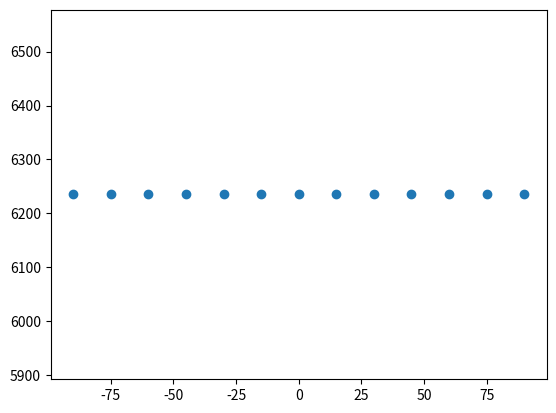

This figure's Python source:
#!/usr/bin/env python3
# -*- coding: utf-8 -*-
"""
Created on Mon Jun  6 16:15:40 2022

@author: christian
"""

import numpy as np
import matplotlib.pyplot as plt
import scipy.optimize as optimize
import json

def model(coeff, dB, sin=True, freq=2., square=False):
    if sin:
        phi = 0.
    else:
        phi = np.pi/2.
    if not square:
        m = lambda x : x[0]*np.sin(freq*dB + phi) + x[1]
        e = lambda x : m(x) - coeff
        res = optimize.leastsq(e, [300, np.average(coeff)])
        A = res[0][0]
        z = res[0][1]
        return A, freq, phi, z
    else:
        m = lambda x : x[0]*np.sin(freq*dB + phi)
        e = lambda x : m(x) - coeff
        A = optimize.leastsq(e, [300])[0][0]
        return A, freq, phi, -A

Ixx = np.array([6235.]*13)
Iyy = np.array([58449., 58427., 58368., 58288., 58207., 58149., 58127., 58149., 58207., 58288., 58368., 58427., 58449.])
Izz = np.array([65445., 65466., 65525., 65606., 65686., 65745., 65766., 65745., 65686., 65606., 65525., 65466., 65445.])
Ixy = np.zeros(13)
Ixz = np.array([-5.]*13)
Iyz = np.array([0., -80., -139., -161., -139., -80., 0., -80., -139., -161., -139., -80., 0.])

dB = np.arange(-90., 95., 15.)
dB_rad = np.deg2rad(dB)

plt.scatter(dB, Ixx)

# A, freq, phi, z = model(Iyy, dB_rad, sin=False, freq=2.)
# plt.plot(dB, A*abs(np.sin(freq*dB_rad + phi) + z))
# plt.plot(dB, A*np.sin(freq*dB_rad + phi) + z)

model_coeff_keys = ["A", "w", "phi", "z"]
model_coeff_dict = {key: 0. for key in model_coeff_keys}

models_dict = {"Ixx": model_coeff_dict,
               "Iyy": model_coeff_dict,
               "Izz": model_coeff_dict,
               "Ixy": model_coeff_dict,
               "Ixz": model_coeff_dict,
               "Iyz": model_coeff_dict}

models_dict["Ixx"] = {key: x for key, x in zip(model_coeff_keys, [0., 0., 0., np.average(Ixx)])}
A, freq, phi, z = model(Iyy, dB_rad, sin=False, freq=2.)
models_dict["Iyy"] = {key: x for key, x in zip(model_coeff_keys, [A, freq, phi, z])}
A, freq, phi, z = model(Izz, dB_rad, sin=False, freq=2.)
models_dict["Izz"] = {key: x for key, x in zip(model_coeff_keys, [A, freq, phi, z])}
A, freq, phi, z = model(Iyz, dB_rad, sin=False, freq=4., square=True)
models_dict["Iyz"] = {key: x for key, x in zip(model_coeff_keys, [A, freq, phi, z])}
models_dict["Ixz"] = {key: x for key, x in zip(model_coeff_keys, [0., 0., 0., np.average(Ixz)])}


with open("bire_inertia_model.json", "w") as outfile:
    json.dump(models_dict, outfile, indent=4)
